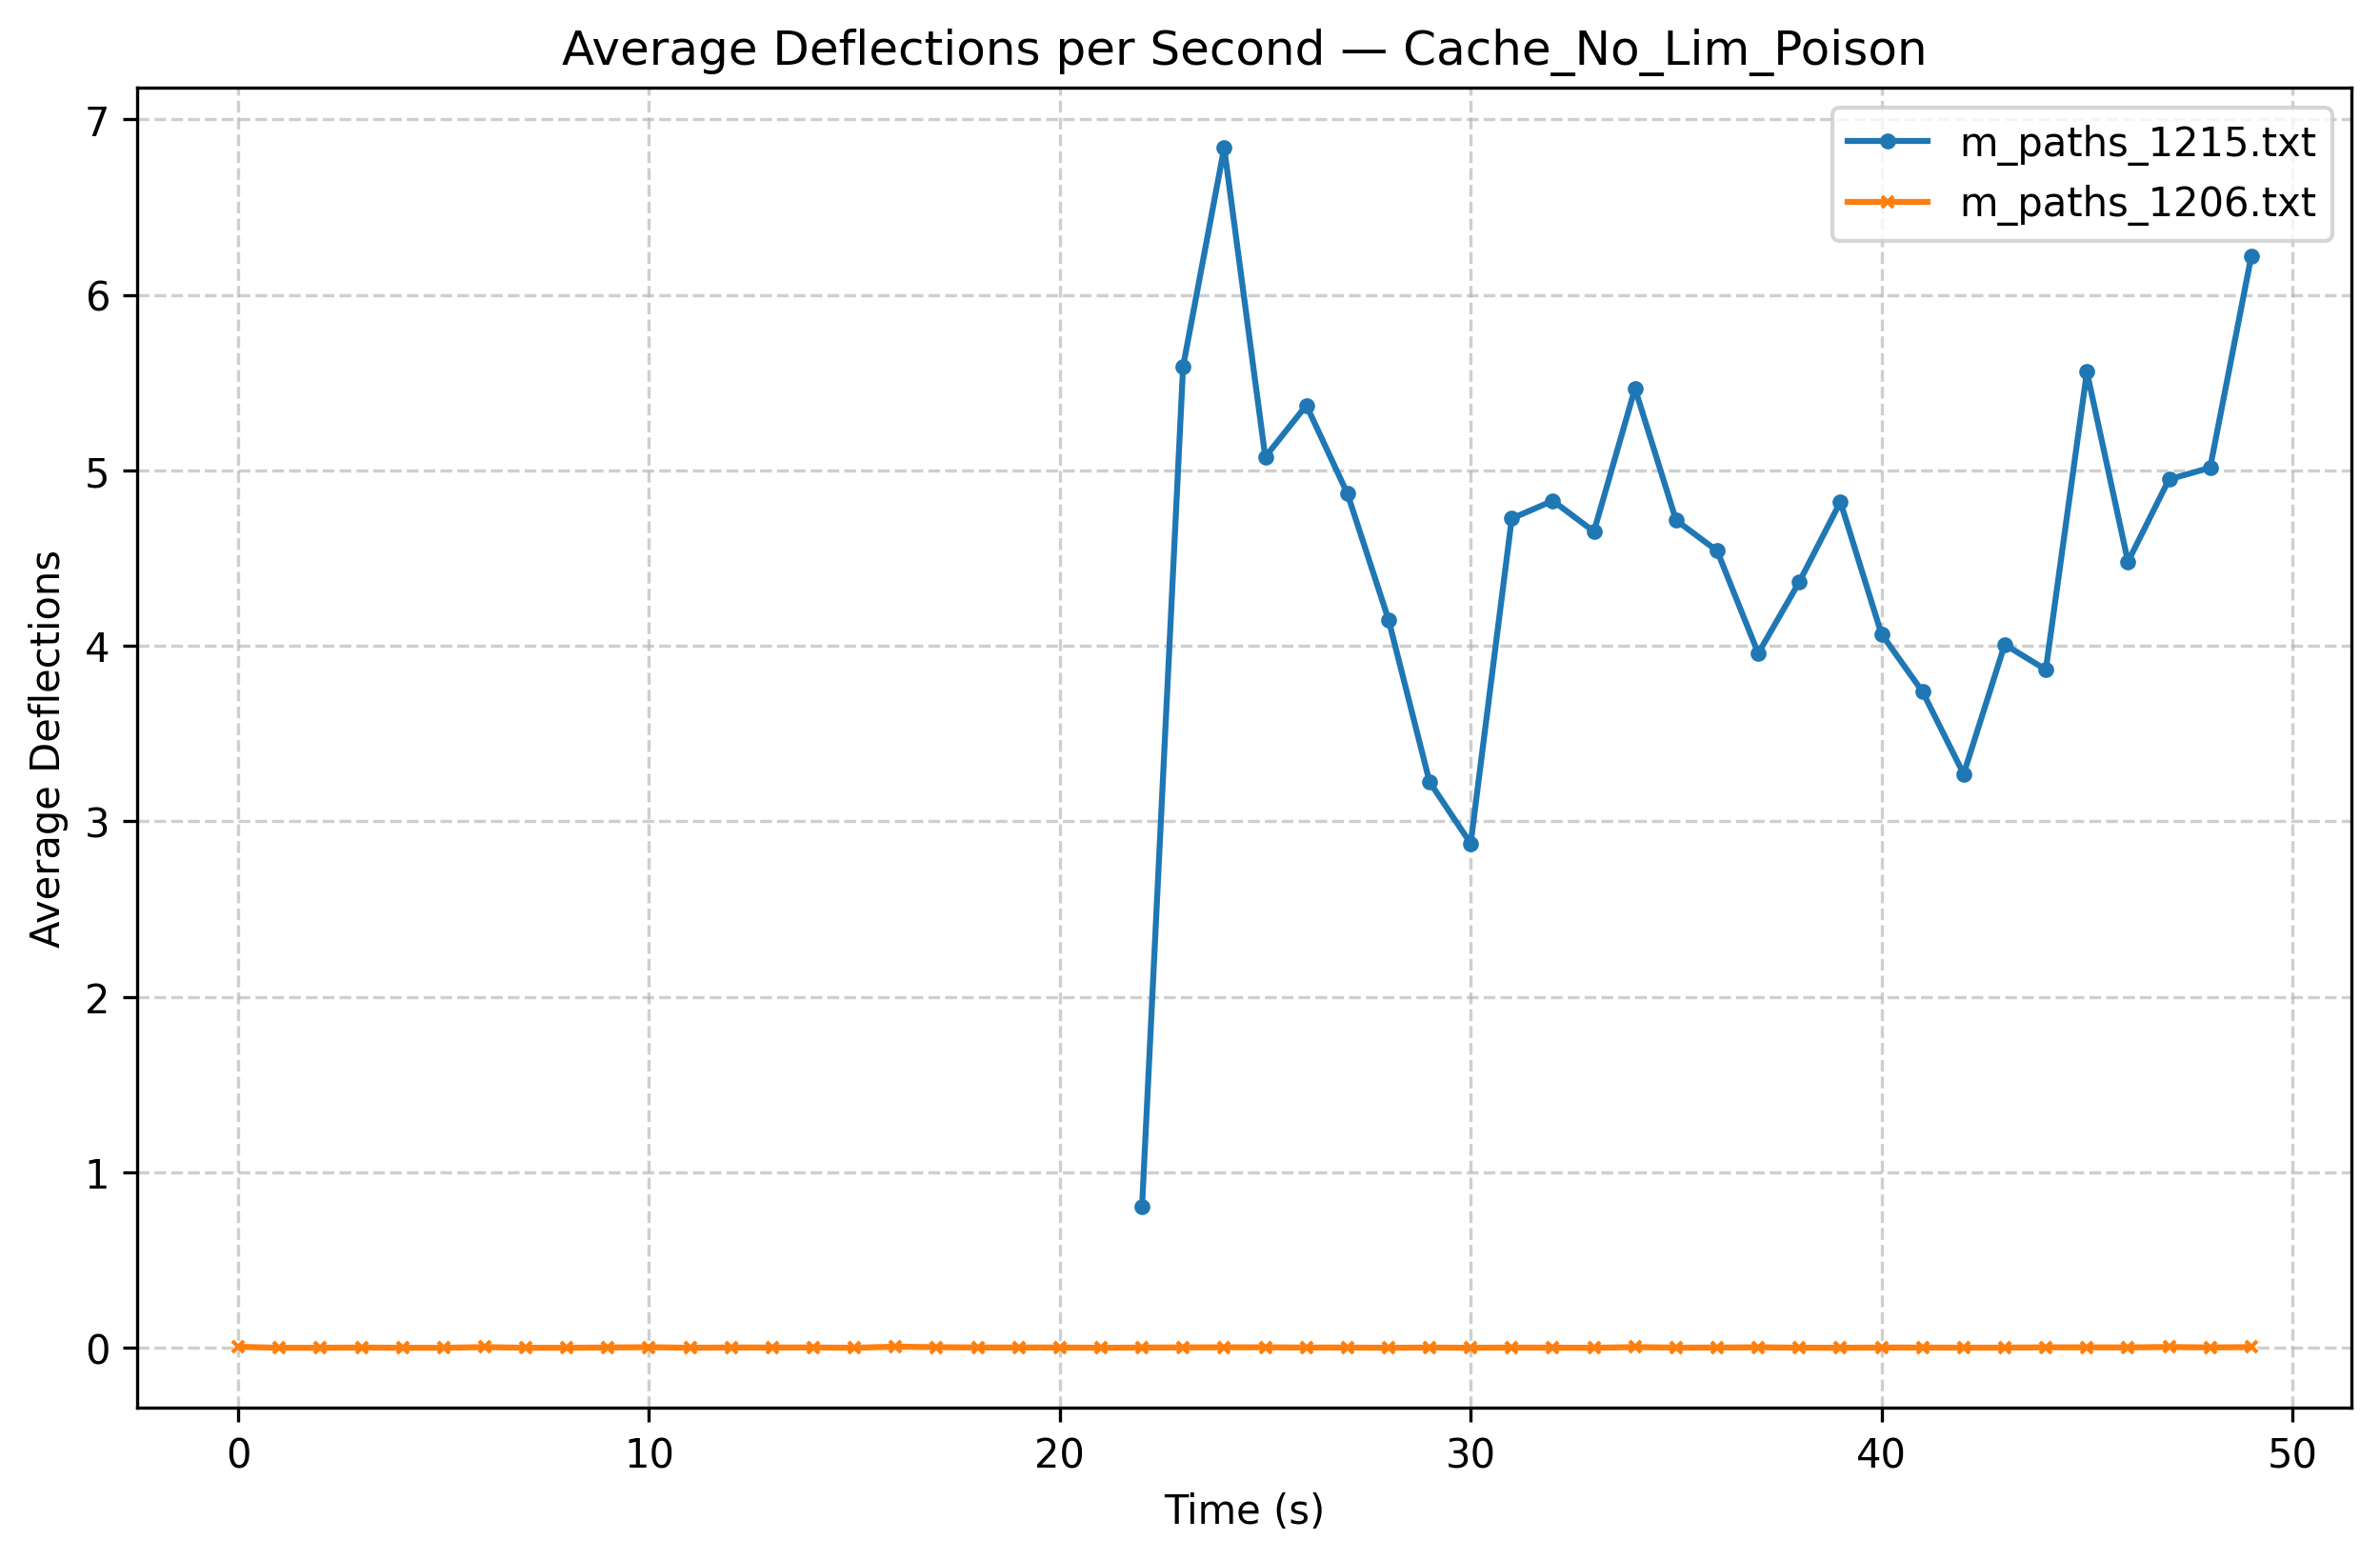

Source data for this figure (header and first rows):
time_s, deflections_path1, deflections_path2
0, , 0.005566
1, , 0.0
2, , 0.0
3, , 0.001393
4, , 0.0
5, , 0.0
6, , 0.003883
7, , 0.0
8, , 0.0
9, , 0.001637
10, , 0.003425
11, , 0.0
12, , 0.001678
13, , 0.001698
14, , 0.001733
15, , 0.0
16, , 0.00641
17, , 0.003431
18, , 0.001661
19, , 0.001623
20, , 0.001692
21, , 0.0
22, 0.802, 0.001111
23, 5.593, 0.002152
24, 6.838, 0.002642
25, 5.076, 0.002721
26, 5.371, 0.001351
27, 4.868, 0.001331
28, 4.15, 0.0
29, 3.224, 0.001367
30, 2.874, 0.0
31, 4.726, 0.001314
32, 4.827, 0.000664
33, 4.651, 0.0
34, 5.466, 0.003947
35, 4.716, 0.0006631
36, 4.541, 0.00134
37, 3.957, 0.00266
38, 4.365, 0.000651
39, 4.82, 0.0
40, 4.067, 0.001358
41, 3.739, 0.001302
42, 3.27, 0.0006711
43, 4.007, 0.0006447
44, 3.864, 0.002653
45, 5.561, 0.002471
46, 4.479, 0.001993
47, 4.949, 0.004575
48, 5.015, 0.001864
49, 6.219, 0.003854
